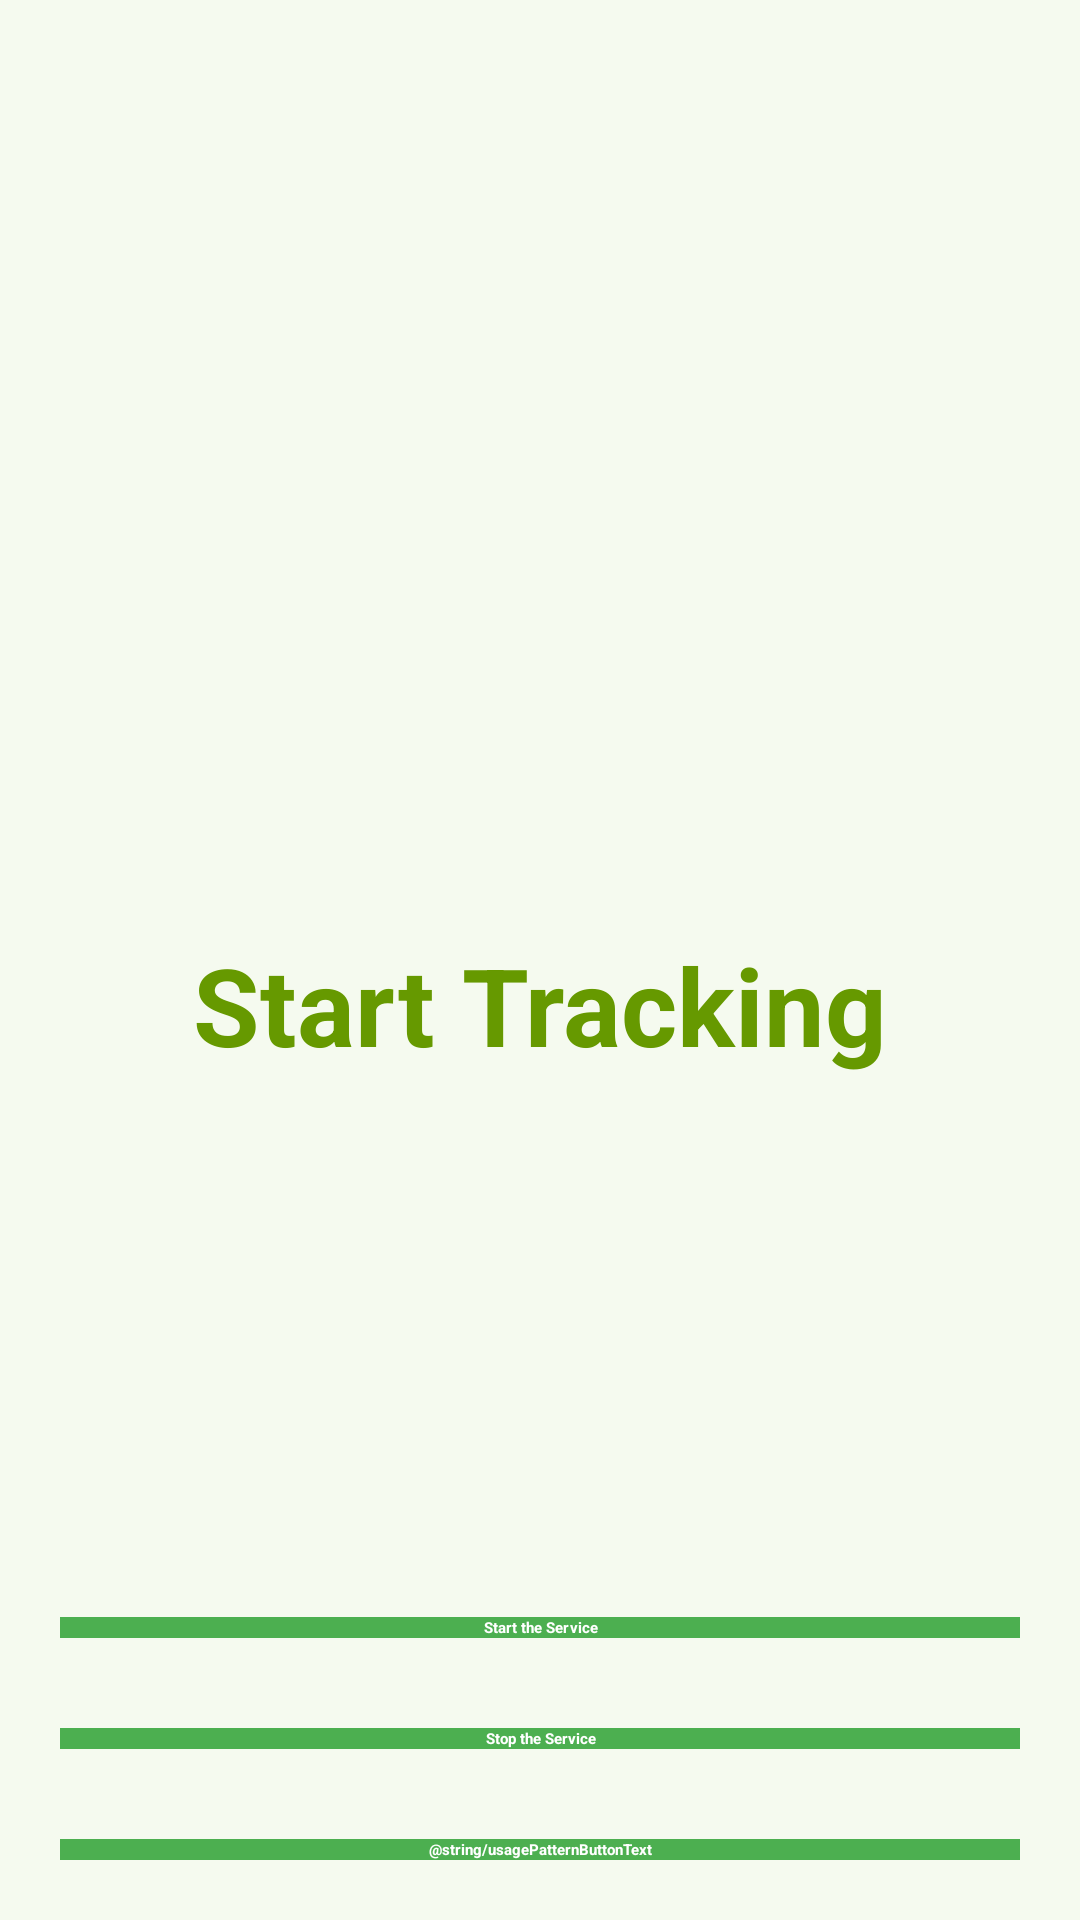

This screen was rendered from an Android layout file. Write that file and the resources it references.
<!-- AndroidManifest.xml: application theme Theme.DiceRoller -->
<!-- res/layout/activity_main.xml -->
<?xml version="1.0" encoding="utf-8"?>
<androidx.constraintlayout.widget.ConstraintLayout
    xmlns:android="http://schemas.android.com/apk/res/android"
    xmlns:app="http://schemas.android.com/apk/res-auto"
    xmlns:tools="http://schemas.android.com/tools"
    android:layout_width="match_parent"
    android:layout_height="match_parent"
    android:background="#168BC34A"
    tools:context=".MainActivity">

    <LinearLayout
        android:id="@+id/linearLayout"
        android:layout_width="match_parent"
        android:layout_height="wrap_content"
        android:layout_centerVertical="true"
        android:orientation="vertical"
        app:layout_constraintBottom_toBottomOf="parent"
        app:layout_constraintEnd_toEndOf="parent"
        app:layout_constraintStart_toStartOf="parent"
        app:layout_constraintTop_toTopOf="parent"
        app:layout_constraintVertical_bias="1.0"
        tools:ignore="MissingConstraints">

        <TextView
            android:id="@+id/textView1"
            android:layout_width="match_parent"
            android:layout_height="wrap_content"
            android:layout_marginBottom="170dp"

            android:text="@string/heading"
            android:textAlignment="center"
            android:textAppearance="@style/TextAppearance.AppCompat.Large"
            android:textColor="@android:color/holo_green_dark"
            android:textSize="36sp"
            android:textStyle="bold" />

        <Button
            android:id="@+id/startButton"
            android:layout_width="match_parent"
            android:layout_height="match_parent"
            android:layout_marginStart="20dp"
            android:layout_marginTop="10dp"
            android:layout_marginEnd="20dp"
            android:layout_marginBottom="20dp"
            android:background="#4CAF50"

            android:text="@string/startButtonText"
            android:textAlignment="center"
            android:textAppearance="@style/TextAppearance.AppCompat.Display1"
            android:textColor="#FFFFFF"
            android:textStyle="bold" />

        <Button
            android:id="@+id/stopButton"
            android:layout_width="match_parent"
            android:layout_height="match_parent"
            android:layout_marginStart="20dp"
            android:layout_marginTop="10dp"
            android:layout_marginEnd="20dp"
            android:layout_marginBottom="20dp"
            android:background="#4CAF50"

            android:text="@string/stopButtonText"
            android:textAlignment="center"
            android:textAppearance="@style/TextAppearance.AppCompat.Display1"
            android:textColor="#FFFFFF"
            android:textStyle="bold" />

        <Button
            android:id="@+id/usagePatternButton"
            android:layout_width="match_parent"
            android:layout_height="match_parent"
            android:layout_marginStart="20dp"
            android:layout_marginTop="10dp"
            android:layout_marginEnd="20dp"
            android:layout_marginBottom="20dp"
            android:background="#4CAF50"

            android:text="@string/usagePatternButtonText"
            android:textAlignment="center"
            android:textAppearance="@style/TextAppearance.AppCompat.Display1"
            android:textColor="#FFFFFF"
            android:textStyle="bold" />


    </LinearLayout>

</androidx.constraintlayout.widget.ConstraintLayout>
<!-- resources referenced by this layout -->
<resources>
  <string name="heading">Start Tracking</string>
  <string name="startButtonText">Start the Service</string>
  <string name="stopButtonText">Stop the Service</string>
</resources>
